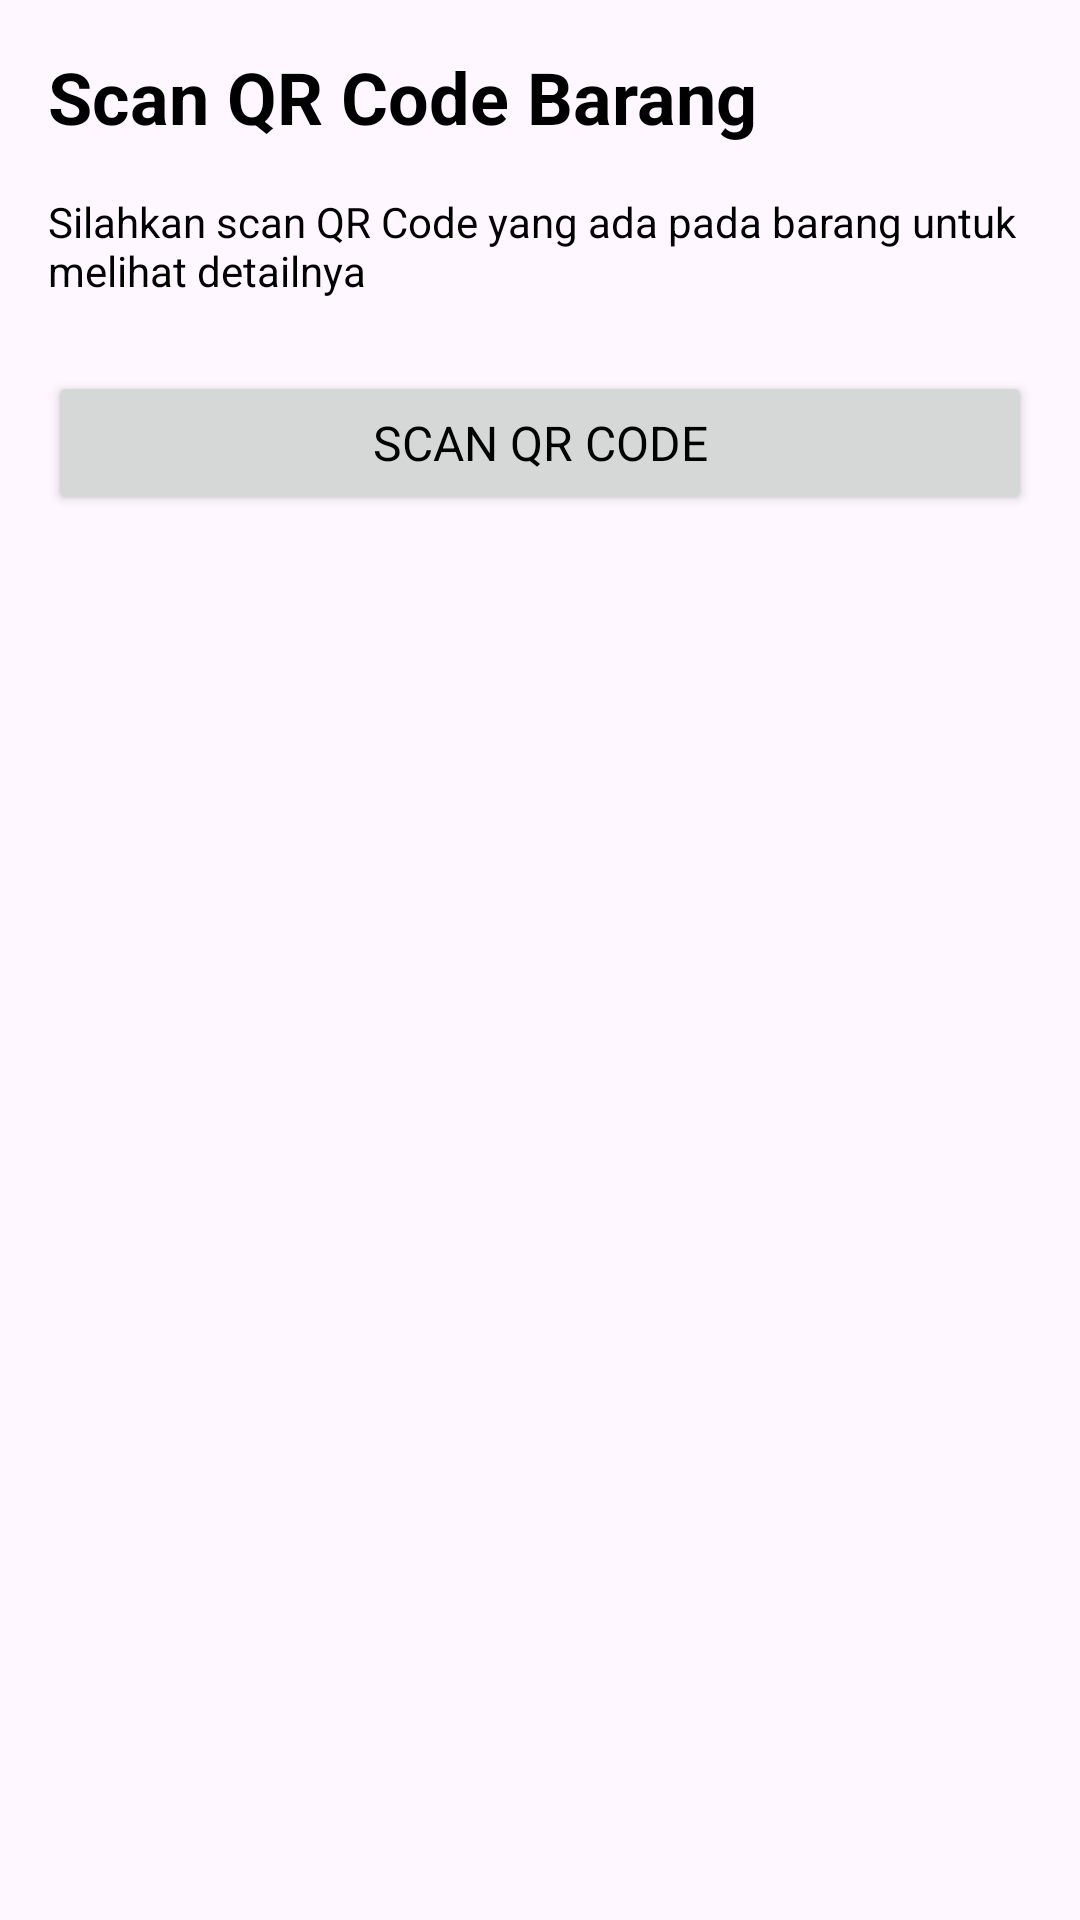

Reconstruct the res/layout file that produces this screen, plus the resources it refers to.
<!-- AndroidManifest.xml: application theme Theme.PelayananUPATIK -->
<!-- res/layout/fragment_scan_result.xml -->
<?xml version="1.0" encoding="utf-8"?>
<LinearLayout xmlns:android="http://schemas.android.com/apk/res/android"
    xmlns:app="http://schemas.android.com/apk/res-auto"
    xmlns:tools="http://schemas.android.com/tools"
    android:layout_width="match_parent"
    android:layout_height="match_parent"
    android:orientation="vertical"
    android:padding="16dp"
    tools:context=".fragment.ScanResultFragment">

    <TextView
        android:layout_width="match_parent"
        android:layout_height="wrap_content"
        android:text="Scan QR Code Barang"
        android:textSize="24sp"
        android:textStyle="bold"
        android:layout_marginBottom="16dp" />

    <TextView
        android:layout_width="match_parent"
        android:layout_height="wrap_content"
        android:text="Silahkan scan QR Code yang ada pada barang untuk melihat detailnya"
        android:layout_marginBottom="24dp" />

    <Button
        android:id="@+id/btn_scan"
        android:layout_width="match_parent"
        android:layout_height="wrap_content"
        android:text="Scan QR Code"
        android:padding="12dp"
        android:textSize="16sp" />

</LinearLayout>
<!-- resources referenced by this layout -->
<resources>
  <style name="Theme.PelayananUPATIK" parent="Base.Theme.PelayananUPATIK" />
  <style name="Base.Theme.PelayananUPATIK" parent="Theme.Material3.DayNight.NoActionBar">
          
          
          <item name="colorPrimary">@color/primary_blue</item>
          <item name="fontFamily">@font/poppins_regular</item>
          <item name="android:textColor">#000000</item>
          <item name="popupMenuStyle">@style/CustomPopupMenu</item>
      </style>
  <color name="primary_blue">#0067AC</color>
  <style name="CustomPopupMenu" parent="Widget.AppCompat.PopupMenu.Overflow">
          <item name="android:popupBackground">@color/white</item>
      </style>
  <color name="white">#FFFFFFFF</color>
</resources>
